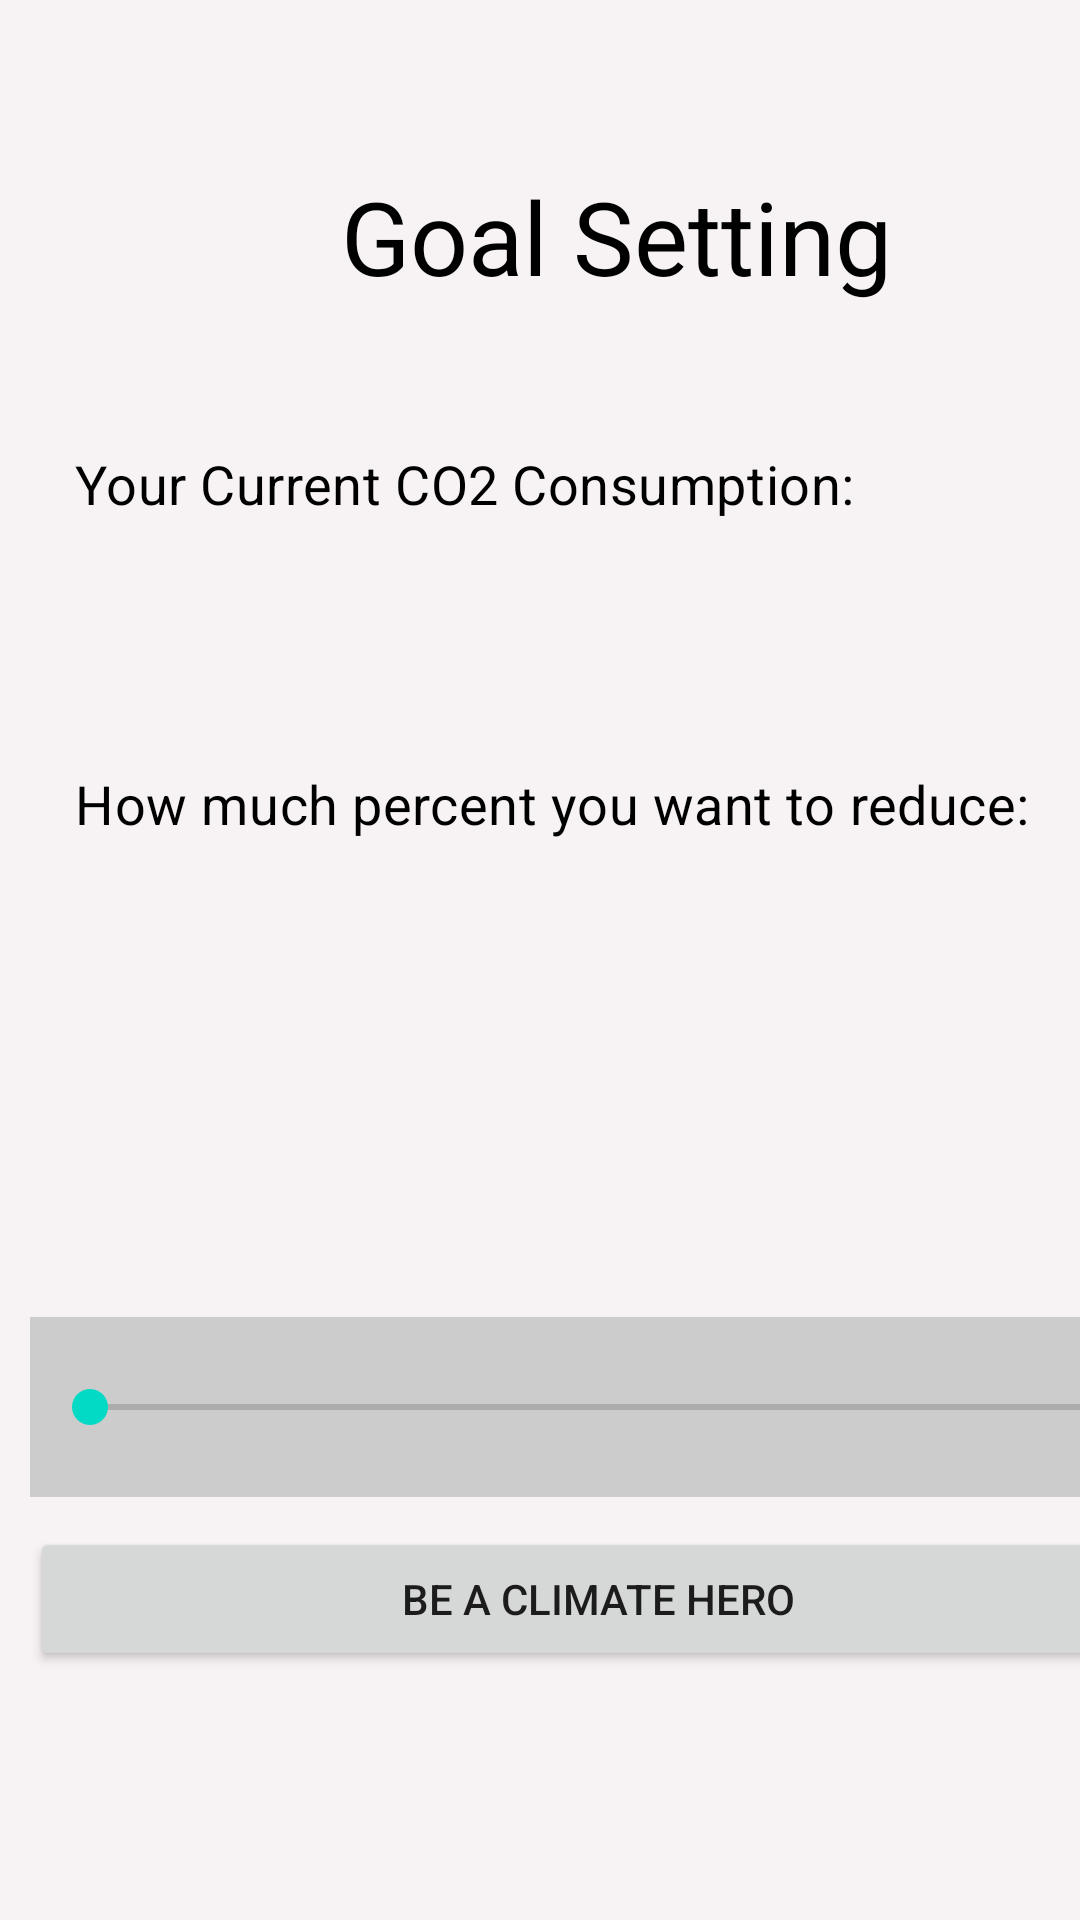

Layout XML and referenced resources for this Android screen:
<!-- AndroidManifest.xml: application theme AppTheme -->
<!-- res/layout/activity_sub.xml -->
<?xml version="1.0" encoding="utf-8"?>

<LinearLayout xmlns:android="http://schemas.android.com/apk/res/android"
    xmlns:tools="http://schemas.android.com/tools"
    android:layout_width="match_parent"
    android:layout_height="match_parent"
    android:background="#F7F3F5"
    android:orientation="vertical"
    tools:context=".SubActivity">

    <TextView
        android:id="@+id/goal_settin"
        android:layout_width="199dp"
        android:layout_height="wrap_content"
        android:layout_alignParentLeft="true"
        android:layout_alignParentTop="true"
        android:layout_marginLeft="106dp"
        android:layout_marginTop="56dp"
        android:gravity="center_horizontal|top"
        android:lineSpacingExtra="0sp"
        android:text="@string/goal_settin"
        android:textAppearance="@style/goal_settin" />

    <TextView
        android:id="@+id/co2"
        android:layout_width="274dp"
        android:layout_height="wrap_content"
        android:layout_alignParentLeft="true"
        android:layout_alignParentTop="true"
        android:layout_marginLeft="25dp"
        android:layout_marginTop="50dp"
        android:gravity="top"
        android:lineSpacingExtra="5sp"
        android:text="@string/co2"
        android:textAppearance="@style/co2"
        android:translationY="-2.47sp" />


    <TextView
            android:id="@+id/textView"
            android:layout_width="match_parent"
            android:layout_height="wrap_content"
            android:layout_margin="20dp"
            android:textSize="24sp" />

    <TextView
        android:id="@+id/goalvalue"
        android:layout_width="wrap_content"
        android:layout_height="wrap_content"
        android:layout_alignParentLeft="true"
        android:layout_alignParentTop="true"
        android:layout_marginLeft="25dp"
        android:layout_marginTop="10dp"
        android:gravity="top"
        android:lineSpacingExtra="5sp"
        android:text="@string/goalvalue"
        android:textAppearance="@style/goalvalue"
        android:translationY="-2.47sp" />

    <TextView
            android:id="@+id/goalNum"
            android:padding="20dp"
            android:layout_width="match_parent"
            android:layout_height="wrap_content"
            android:layout_margin="20dp"
            android:gravity="center"
            android:textColor="#000"
            android:textSize="50sp" />


    <SeekBar
        android:id="@+id/seekbar"
        android:layout_width="381dp"
        android:layout_height="60dp"
        android:layout_margin="10dp"
        android:layout_marginTop="0dp"
        android:background="#ccc"
        android:gravity="center"
        android:padding="20dp" />


    <Button
        android:id="@+id/button"
        android:layout_width="379dp"
        android:layout_height="wrap_content"
        android:layout_marginLeft="10dp"
        android:text="Be a Climate Hero" />


</LinearLayout>
<!-- resources referenced by this layout -->
<resources>
  <string name="co2">Your Current CO2  Consumption: </string>
  <string name="goal_settin">Goal Setting</string>
  <string name="goalvalue">How much percent you want to reduce: </string>
  <style name="co2"><item name="android:textSize">18sp</item>
          <item name="android:letterSpacing">0.01</item>
          <item name="android:textColor">#000000</item>
      </style>
  <style name="goal_settin"><item name="android:textSize">34sp</item>
          <item name="android:textColor">#000000</item>
      </style>
  <style name="goalvalue"><item name="android:textSize">18sp</item>
          <item name="android:letterSpacing">0.01</item>
          <item name="android:textColor">#000000</item>
      </style>
  <style name="AppTheme" parent="Theme.AppCompat.Light.DarkActionBar">
          
          <item name="colorPrimary">@color/colorPrimary</item>
          <item name="colorPrimaryDark">@color/colorPrimaryDark</item>
          <item name="colorAccent">@color/colorAccent</item>
      </style>
  <!-- not gathered from this repository: default colours our renderer supplied (Android Studio template values) -->
  <color name="colorPrimary">#FF6200EE</color>
  <color name="colorPrimaryDark">#FF3700B3</color>
  <color name="colorAccent">#FF03DAC5</color>
</resources>
